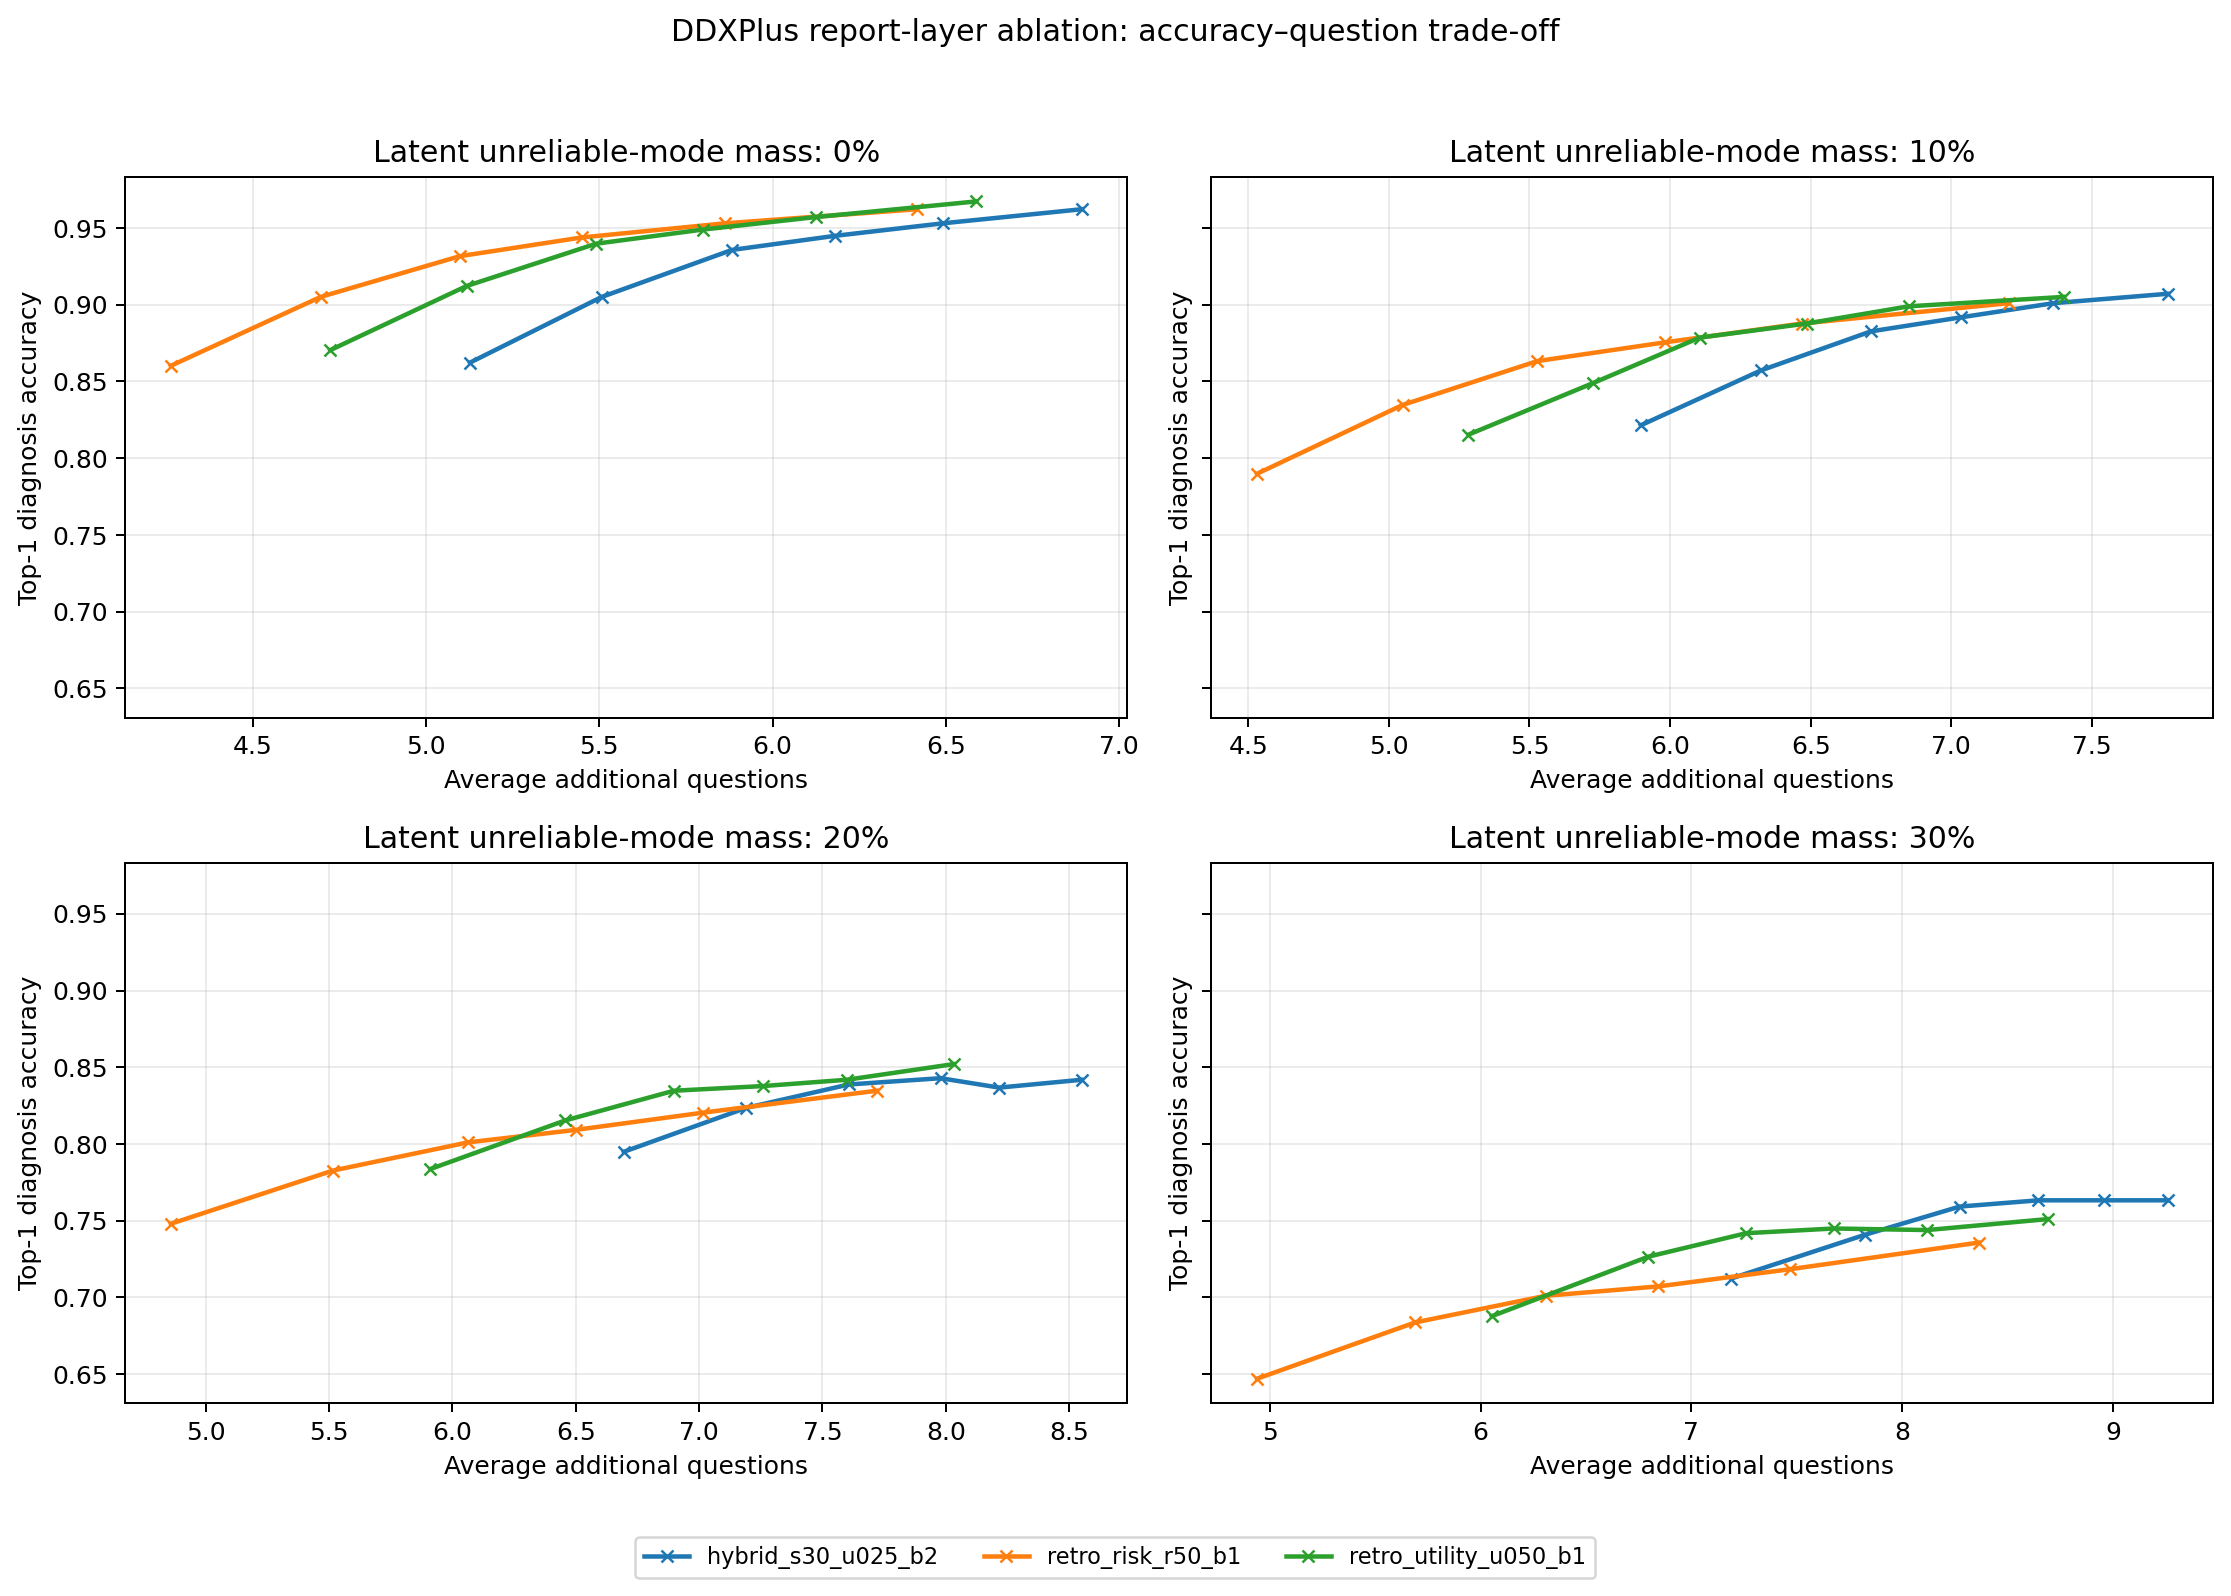

The file beside this chart, header and first rows:
strategy, noise_rate, posterior_threshold, cases, accuracy, accuracy_ci_low, accuracy_ci_high, average_questions, questions_standard_error, brier_score
hybrid_s30_u025_b2, 0.0, 0.6, 980, 0.8622, 0.8392, 0.8824, 5.127, 0.1192, 0.2186
hybrid_s30_u025_b2, 0.0, 0.7, 980, 0.9051, 0.8851, 0.9219, 5.507, 0.121, 0.1548
hybrid_s30_u025_b2, 0.0, 0.8, 980, 0.9357, 0.9186, 0.9494, 5.883, 0.1249, 0.1073
hybrid_s30_u025_b2, 0.0, 0.85, 980, 0.9449, 0.9288, 0.9575, 6.18, 0.1266, 0.09109
hybrid_s30_u025_b2, 0.0, 0.9, 980, 0.9531, 0.938, 0.9646, 6.491, 0.1295, 0.07432
hybrid_s30_u025_b2, 0.0, 0.95, 980, 0.9622, 0.9484, 0.9725, 6.892, 0.1344, 0.05772
hybrid_s30_u025_b2, 0.1, 0.6, 980, 0.8214, 0.7962, 0.8441, 5.896, 0.1393, 0.2716
hybrid_s30_u025_b2, 0.1, 0.7, 980, 0.8571, 0.8338, 0.8777, 6.322, 0.1397, 0.2153
hybrid_s30_u025_b2, 0.1, 0.8, 980, 0.8827, 0.861, 0.9013, 6.714, 0.1421, 0.177
hybrid_s30_u025_b2, 0.1, 0.85, 980, 0.8918, 0.8708, 0.9098, 7.036, 0.1431, 0.1634
hybrid_s30_u025_b2, 0.1, 0.9, 980, 0.901, 0.8807, 0.9182, 7.363, 0.1452, 0.1437
hybrid_s30_u025_b2, 0.1, 0.95, 980, 0.9071, 0.8873, 0.9238, 7.769, 0.149, 0.1315
hybrid_s30_u025_b2, 0.2, 0.6, 980, 0.7949, 0.7685, 0.819, 6.695, 0.1503, 0.3062
hybrid_s30_u025_b2, 0.2, 0.7, 980, 0.8235, 0.7983, 0.8461, 7.19, 0.151, 0.2608
hybrid_s30_u025_b2, 0.2, 0.8, 980, 0.8388, 0.8144, 0.8605, 7.607, 0.1529, 0.2303
hybrid_s30_u025_b2, 0.2, 0.85, 980, 0.8429, 0.8187, 0.8643, 7.979, 0.1529, 0.2211
hybrid_s30_u025_b2, 0.2, 0.9, 980, 0.8367, 0.8123, 0.8586, 8.216, 0.1533, 0.2223
hybrid_s30_u025_b2, 0.2, 0.95, 980, 0.8418, 0.8177, 0.8633, 8.55, 0.153, 0.2136
hybrid_s30_u025_b2, 0.3, 0.6, 980, 0.7122, 0.6831, 0.7397, 7.188, 0.1549, 0.4206
hybrid_s30_u025_b2, 0.3, 0.7, 980, 0.7408, 0.7125, 0.7673, 7.823, 0.1582, 0.3792
hybrid_s30_u025_b2, 0.3, 0.8, 980, 0.7592, 0.7314, 0.7849, 8.272, 0.1602, 0.3554
hybrid_s30_u025_b2, 0.3, 0.85, 980, 0.7633, 0.7357, 0.7888, 8.646, 0.16, 0.348
hybrid_s30_u025_b2, 0.3, 0.9, 980, 0.7633, 0.7357, 0.7888, 8.958, 0.1614, 0.3429
hybrid_s30_u025_b2, 0.3, 0.95, 980, 0.7633, 0.7357, 0.7888, 9.259, 0.1609, 0.3393
retro_risk_r50_b1, 0.0, 0.6, 980, 0.8602, 0.8371, 0.8805, 4.263, 0.1111, 0.2284
retro_risk_r50_b1, 0.0, 0.7, 980, 0.9051, 0.8851, 0.9219, 4.696, 0.1146, 0.1635
retro_risk_r50_b1, 0.0, 0.8, 980, 0.9316, 0.9141, 0.9458, 5.097, 0.1197, 0.1217
retro_risk_r50_b1, 0.0, 0.85, 980, 0.9439, 0.9277, 0.9566, 5.45, 0.1232, 0.09992
retro_risk_r50_b1, 0.0, 0.9, 980, 0.9531, 0.938, 0.9646, 5.862, 0.1267, 0.08186
retro_risk_r50_b1, 0.0, 0.95, 980, 0.9622, 0.9484, 0.9725, 6.416, 0.1342, 0.06368
retro_risk_r50_b1, 0.1, 0.6, 980, 0.7898, 0.7632, 0.8142, 4.531, 0.1207, 0.3451
retro_risk_r50_b1, 0.1, 0.7, 980, 0.8347, 0.8101, 0.8566, 5.049, 0.1245, 0.2797
retro_risk_r50_b1, 0.1, 0.8, 980, 0.8633, 0.8403, 0.8834, 5.528, 0.131, 0.234
retro_risk_r50_b1, 0.1, 0.85, 980, 0.8755, 0.8534, 0.8947, 5.983, 0.1363, 0.2082
retro_risk_r50_b1, 0.1, 0.9, 980, 0.8878, 0.8665, 0.906, 6.468, 0.1405, 0.1882
retro_risk_r50_b1, 0.1, 0.95, 980, 0.901, 0.8807, 0.9182, 7.204, 0.1487, 0.1591
retro_risk_r50_b1, 0.2, 0.6, 980, 0.748, 0.7198, 0.7741, 4.859, 0.1268, 0.4054
retro_risk_r50_b1, 0.2, 0.7, 980, 0.7827, 0.7558, 0.8073, 5.516, 0.1345, 0.3582
retro_risk_r50_b1, 0.2, 0.8, 980, 0.801, 0.7749, 0.8248, 6.063, 0.1412, 0.3314
retro_risk_r50_b1, 0.2, 0.85, 980, 0.8092, 0.7834, 0.8326, 6.501, 0.1442, 0.3125
retro_risk_r50_b1, 0.2, 0.9, 980, 0.8204, 0.7951, 0.8432, 7.016, 0.1459, 0.2899
retro_risk_r50_b1, 0.2, 0.95, 980, 0.8347, 0.8101, 0.8566, 7.719, 0.1512, 0.2562
retro_risk_r50_b1, 0.3, 0.6, 980, 0.6469, 0.6165, 0.6762, 4.939, 0.124, 0.5641
retro_risk_r50_b1, 0.3, 0.7, 980, 0.6837, 0.6539, 0.712, 5.69, 0.1357, 0.5199
retro_risk_r50_b1, 0.3, 0.8, 980, 0.701, 0.6716, 0.7289, 6.308, 0.1436, 0.4993
retro_risk_r50_b1, 0.3, 0.85, 980, 0.7071, 0.6779, 0.7348, 6.843, 0.1485, 0.4925
retro_risk_r50_b1, 0.3, 0.9, 980, 0.7184, 0.6894, 0.7456, 7.468, 0.152, 0.4704
retro_risk_r50_b1, 0.3, 0.95, 980, 0.7357, 0.7072, 0.7624, 8.363, 0.1597, 0.4317
retro_utility_u050_b1, 0.0, 0.6, 980, 0.8704, 0.8479, 0.89, 4.723, 0.1165, 0.2137
retro_utility_u050_b1, 0.0, 0.7, 980, 0.9122, 0.8929, 0.9284, 5.117, 0.1186, 0.1517
retro_utility_u050_b1, 0.0, 0.8, 980, 0.9398, 0.9231, 0.953, 5.491, 0.123, 0.1091
retro_utility_u050_b1, 0.0, 0.85, 980, 0.949, 0.9334, 0.9611, 5.798, 0.1256, 0.09162
retro_utility_u050_b1, 0.0, 0.9, 980, 0.9571, 0.9426, 0.9681, 6.124, 0.1283, 0.0751
retro_utility_u050_b1, 0.0, 0.95, 980, 0.9673, 0.9543, 0.9768, 6.588, 0.1336, 0.05607
retro_utility_u050_b1, 0.1, 0.6, 980, 0.8153, 0.7898, 0.8384, 5.283, 0.1332, 0.2948
retro_utility_u050_b1, 0.1, 0.7, 980, 0.849, 0.8252, 0.87, 5.727, 0.1345, 0.2422
retro_utility_u050_b1, 0.1, 0.8, 980, 0.8786, 0.8566, 0.8976, 6.105, 0.138, 0.1965
retro_utility_u050_b1, 0.1, 0.85, 980, 0.8878, 0.8665, 0.906, 6.486, 0.1414, 0.1783
retro_utility_u050_b1, 0.1, 0.9, 980, 0.899, 0.8785, 0.9163, 6.849, 0.1446, 0.16
retro_utility_u050_b1, 0.1, 0.95, 980, 0.9051, 0.8851, 0.9219, 7.399, 0.1489, 0.1445
... 12 more rows
